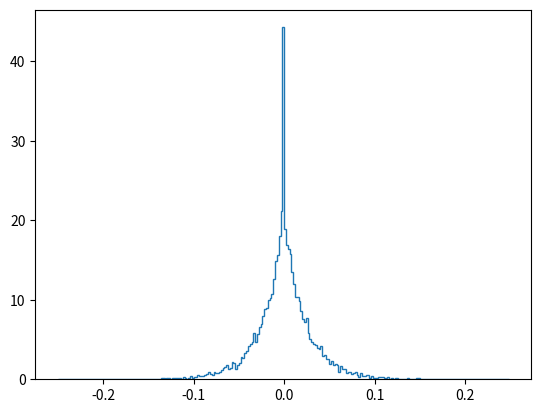

Write the Python code that produced this figure.
"""https://ieeexplore.ieee.org/document/1395954"""

from scipy.stats import rv_continuous
from scipy.special import gamma as gfun
from scipy.interpolate import interp1d
import numpy as np


class GammaGen(rv_continuous):
    """Generalized two sided gamma distribution

        Arguments:
            eta [0.5]
            beta [1]
            gamma [1]

    """
    def __init__(self):
        super().__init__(self)
        xp = np.arange(-1, 1, 1/1000)
        eta = 0.97
        beta = 40
        gamma = 0.99
        pdf = ((gamma * beta ** eta) / (2*gfun(eta))) * (np.abs(xp) ** (eta*gamma - 1))  \
               * np.exp(-1*beta * np.abs(xp)**gamma)
        cdf = np.nancumsum(pdf)
        cdf /= max(cdf)
        self._interpcdf = interp1d(xp, cdf, kind='linear', assume_sorted=True, bounds_error=False, fill_value=(0, 1))
        self._interpppf = interp1d(cdf, xp, kind='linear', assume_sorted=True, bounds_error=False, fill_value=(-1, 1))

    def cdf(self, x, *args, **kwds):
        return self._interpcdf(x)

    def ppf(self, q, *args, **kwds):
        return self._interpppf(x)

def randg(size):
    """draw samples from a generalized two sided gamma distribution

        Arguments:
            size: number of samples

    """
    gen = GammaGen()
    return gen.rvs(size=size)

if __name__ == '__main__':
    import matplotlib.pyplot as plt
    x = randg(12000)
    plt.hist(x, bins=np.arange(-0.25, 0.25, 1/500), histtype='step', density=True)
    plt.show()
